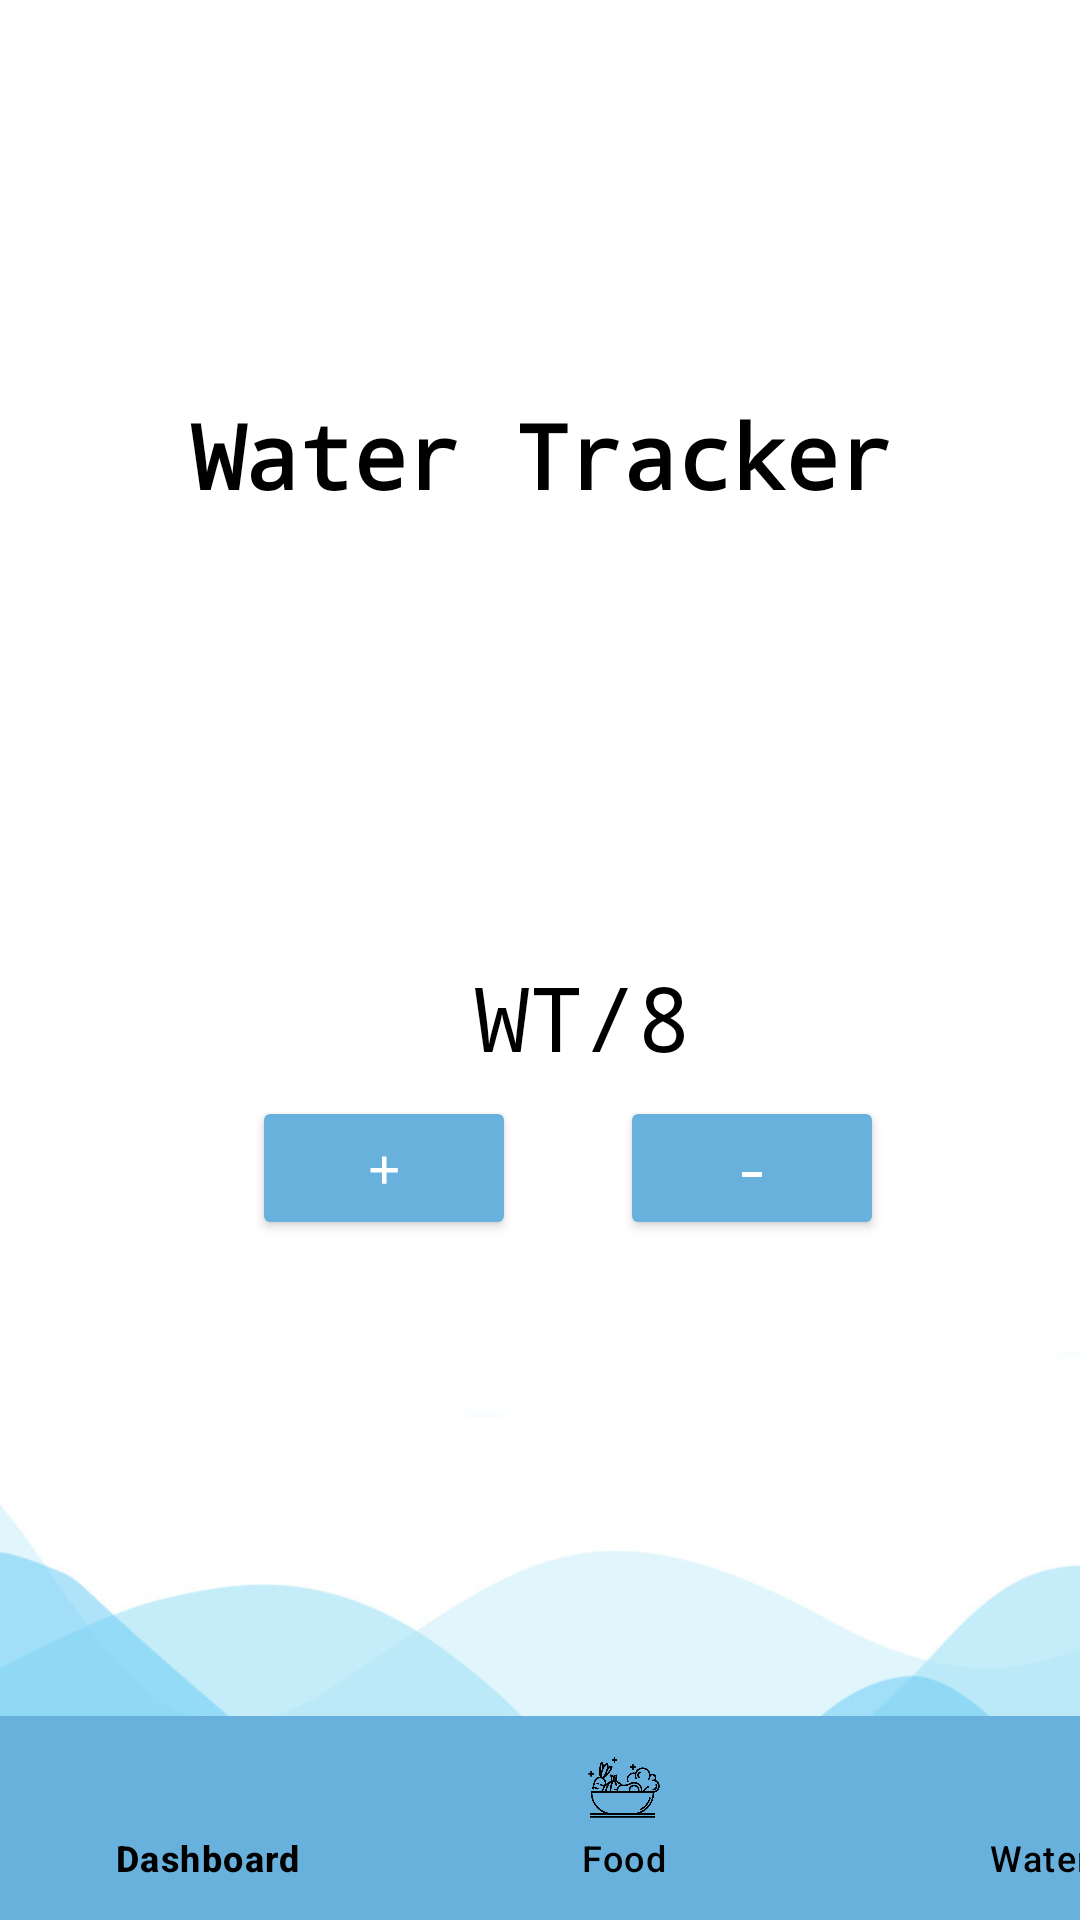

Write the Android layout XML for this screen, with the resource values it uses.
<!-- AndroidManifest.xml: application theme Theme.HealthHarvest -->
<!-- res/layout/activity_water_tracker.xml -->
<?xml version="1.0" encoding="utf-8"?>
<androidx.constraintlayout.widget.ConstraintLayout  xmlns:android="http://schemas.android.com/apk/res/android"
    xmlns:app="http://schemas.android.com/apk/res-auto"
    xmlns:tools="http://schemas.android.com/tools"
    android:layout_width="match_parent"
    android:layout_height="match_parent"
    android:background="@drawable/wave0"
    tools:context=".WaterTrackerActivity">


    <androidx.constraintlayout.widget.ConstraintLayout
        android:layout_width="match_parent"
        android:layout_height="match_parent">

        
        <androidx.constraintlayout.widget.Guideline
            android:id="@+id/guideline_top"
            android:layout_width="wrap_content"
            android:layout_height="wrap_content"
            android:orientation="horizontal"
            app:layout_constraintGuide_percent="0" />

        
        <androidx.constraintlayout.widget.Guideline
            android:id="@+id/guideline_bottom"
            android:layout_width="wrap_content"
            android:layout_height="wrap_content"
            android:orientation="horizontal"
            app:layout_constraintGuide_percent="1" />

        
        <androidx.constraintlayout.widget.Guideline
            android:id="@+id/guideline_left"
            android:layout_width="wrap_content"
            android:layout_height="wrap_content"
            android:orientation="vertical"
            app:layout_constraintGuide_percent="0" />

        
        <androidx.constraintlayout.widget.Guideline
            android:id="@+id/guideline_right"
            android:layout_width="wrap_content"
            android:layout_height="wrap_content"
            android:orientation="vertical"
            app:layout_constraintGuide_percent="1" />

        
        <ImageView
            android:id="@+id/waterFill"
            android:layout_width="0dp"
            android:layout_height="0dp"
            app:layout_constraintBottom_toTopOf="@id/guideline_bottom"
            app:layout_constraintEnd_toStartOf="@id/guideline_right"
            app:layout_constraintStart_toEndOf="@id/guideline_left"
            app:layout_constraintTop_toBottomOf="@id/guideline_top"
            android:scaleType="centerCrop" />

    </androidx.constraintlayout.widget.ConstraintLayout>

    <androidx.constraintlayout.widget.ConstraintLayout
        android:layout_width="wrap_content"
        android:layout_height="wrap_content"
        android:layout_marginTop="36dp"
        android:backgroundTint="#68B1DD"
        android:fontFamily="@font/handjet"
        android:text="Water Tracker"
        android:textAlignment="center"
        android:textSize="30sp"
        android:textStyle="bold"
        android:orientation="horizontal"
        app:layout_constraintBottom_toTopOf="@+id/btnplus"
        app:layout_constraintEnd_toEndOf="parent"
        app:layout_constraintHorizontal_bias="0.498"
        app:layout_constraintStart_toStartOf="parent"
        app:layout_constraintTop_toBottomOf="@+id/waterDialogue"
        app:layout_constraintVertical_bias="0.937">

        <TextView
            android:id="@+id/tvtext"
            android:layout_width="wrap_content"
            android:layout_height="wrap_content"
            android:fontFamily="monospace"
            android:paddingLeft="30dp"
            android:paddingTop="15dp"
            android:text="WT"
            android:textColor="@color/black"
            android:textSize="30sp"
            app:layout_constraintStart_toStartOf="parent"
            app:layout_constraintTop_toTopOf="parent" />

        <TextView
            android:layout_width="wrap_content"
            android:layout_height="wrap_content"
            android:fontFamily="monospace"
            android:paddingTop="15dp"
            android:text="/8"
            android:textColor="@color/black"
            android:textSize="30sp"
            app:layout_constraintStart_toEndOf="@+id/tvtext"
            app:layout_constraintTop_toTopOf="@+id/tvtext" />

    </androidx.constraintlayout.widget.ConstraintLayout>

    <Button
        android:id="@+id/btnplus"
        android:layout_width="wrap_content"
        android:layout_height="wrap_content"
        android:backgroundTint="#68B1DD"
        android:fontFamily="monospace"
        android:text="+"
        android:textColor="@color/white"
        android:textSize="20sp"
        app:layout_constraintBottom_toBottomOf="parent"
        app:layout_constraintEnd_toEndOf="parent"
        app:layout_constraintHorizontal_bias="0.309"
        app:layout_constraintStart_toStartOf="parent"
        app:layout_constraintTop_toTopOf="parent"
        app:layout_constraintVertical_bias="0.617" />

    <Button
        android:id="@+id/btnminus"
        android:layout_width="wrap_content"
        android:layout_height="wrap_content"
        android:backgroundTint="#68B1DD"
        android:fontFamily="monospace"
        android:text="-"
        android:textColor="@color/white"
        android:textSize="20sp"
        app:layout_constraintBottom_toBottomOf="parent"
        app:layout_constraintEnd_toEndOf="parent"
        app:layout_constraintHorizontal_bias="0.348"
        app:layout_constraintStart_toEndOf="@+id/btnplus"
        app:layout_constraintTop_toTopOf="parent"
        app:layout_constraintVertical_bias="0.617" />

    <com.google.android.material.bottomnavigation.BottomNavigationView
        android:id="@+id/bottomNavigationView"
        android:layout_width="416dp"
        android:layout_height="68dp"
        android:background="#68B1DD"
        app:itemIconTint="@color/black"
        app:itemTextAppearance="@style/NewFontStyle"
        app:itemTextColor="@color/black"
        app:layout_constraintBottom_toBottomOf="parent"
        app:layout_constraintEnd_toEndOf="parent"
        app:layout_constraintHorizontal_bias="0.0"
        app:layout_constraintStart_toStartOf="parent"
        app:layout_constraintTop_toTopOf="parent"
        app:layout_constraintVertical_bias="1.0"
        app:menu="@menu/menu" >

    </com.google.android.material.bottomnavigation.BottomNavigationView>

    <TextView
        android:id="@+id/waterDialogue"
        android:layout_width="wrap_content"
        android:layout_height="wrap_content"
        android:layout_marginTop="36dp"
        android:fontFamily="monospace"
        android:text="Water Tracker"
        android:textAlignment="center"
        android:textColor="@color/black"
        android:textSize="30sp"
        android:textStyle="bold"
        app:layout_constraintBottom_toTopOf="@+id/bottomNavigationView"
        app:layout_constraintEnd_toEndOf="parent"
        app:layout_constraintHorizontal_bias="0.505"
        app:layout_constraintStart_toStartOf="parent"
        app:layout_constraintTop_toTopOf="parent"
        app:layout_constraintVertical_bias="0.192" />


</androidx.constraintlayout.widget.ConstraintLayout>
<!-- resources referenced by this layout -->
<resources>
  <color name="black">#FF000000</color>
  <color name="white">#FFFFFFFF</color>
  <!-- drawable wave0: png bitmap (drawable, 99897 bytes) -->
  <style name="NewFontStyle" parent="android:Widget.TextView">
          <item name="android:textSize">38sp</item>
      </style>
  <style name="Theme.HealthHarvest" parent="Base.Theme.HealthHarvest" />
  <style name="Base.Theme.HealthHarvest" parent="Theme.Material3.DayNight.NoActionBar">
          
          
      </style>
</resources>
